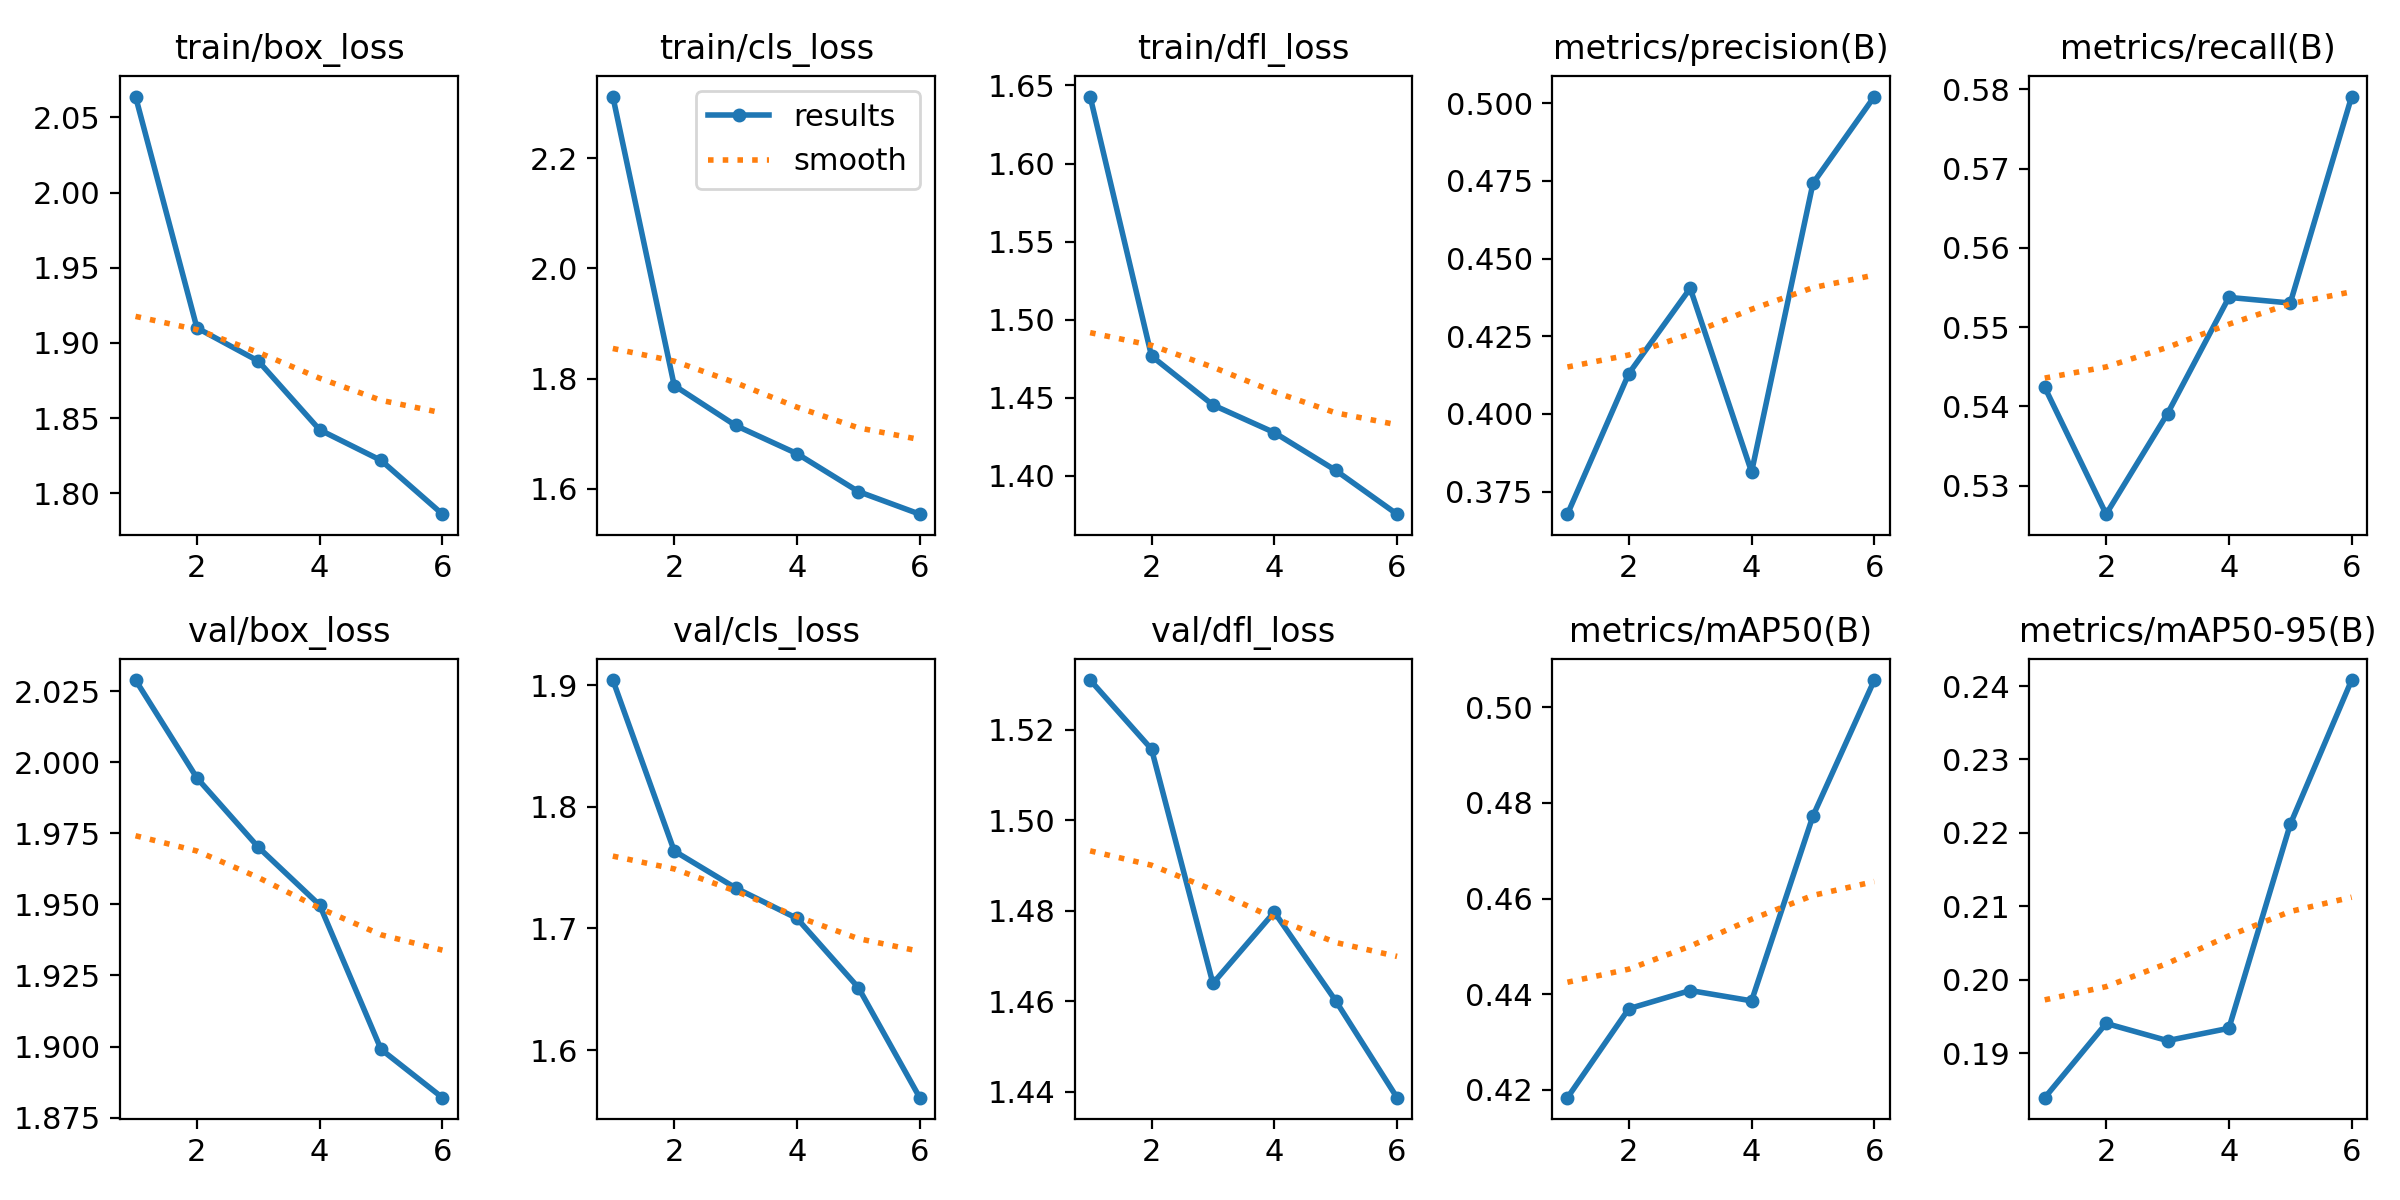

Source data for this figure (header and first rows):
epoch, time, train/box_loss, train/cls_loss, train/dfl_loss, metrics/precision(B), metrics/recall(B), metrics/mAP50(B), metrics/mAP50-95(B), val/box_loss, val/cls_loss, val/dfl_loss, lr/pg0, lr/pg1, lr/pg2
1, 33.57, 2.064, 2.312, 1.643, 0.3678, 0.5424, 0.4184, 0.1839, 2.029, 1.904, 1.531, 0.0004149, 0.0004149, 0.0004149
2, 62.76, 1.91, 1.787, 1.477, 0.413, 0.5264, 0.437, 0.1941, 1.994, 1.764, 1.516, 0.0007068, 0.0007068, 0.0007068
3, 90.44, 1.888, 1.715, 1.445, 0.4405, 0.5391, 0.4408, 0.1917, 1.97, 1.733, 1.464, 0.0008737, 0.0008737, 0.0008737
4, 119.6, 1.842, 1.664, 1.428, 0.3813, 0.5538, 0.4386, 0.1934, 1.95, 1.708, 1.48, 0.0006875, 0.0006875, 0.0006875
5, 148.4, 1.822, 1.595, 1.404, 0.4742, 0.5531, 0.4773, 0.2212, 1.899, 1.651, 1.46, 0.0005, 0.0005, 0.0005
6, 176.4, 1.786, 1.554, 1.376, 0.5021, 0.5791, 0.5057, 0.2408, 1.882, 1.561, 1.439, 0.0003125, 0.0003125, 0.0003125
